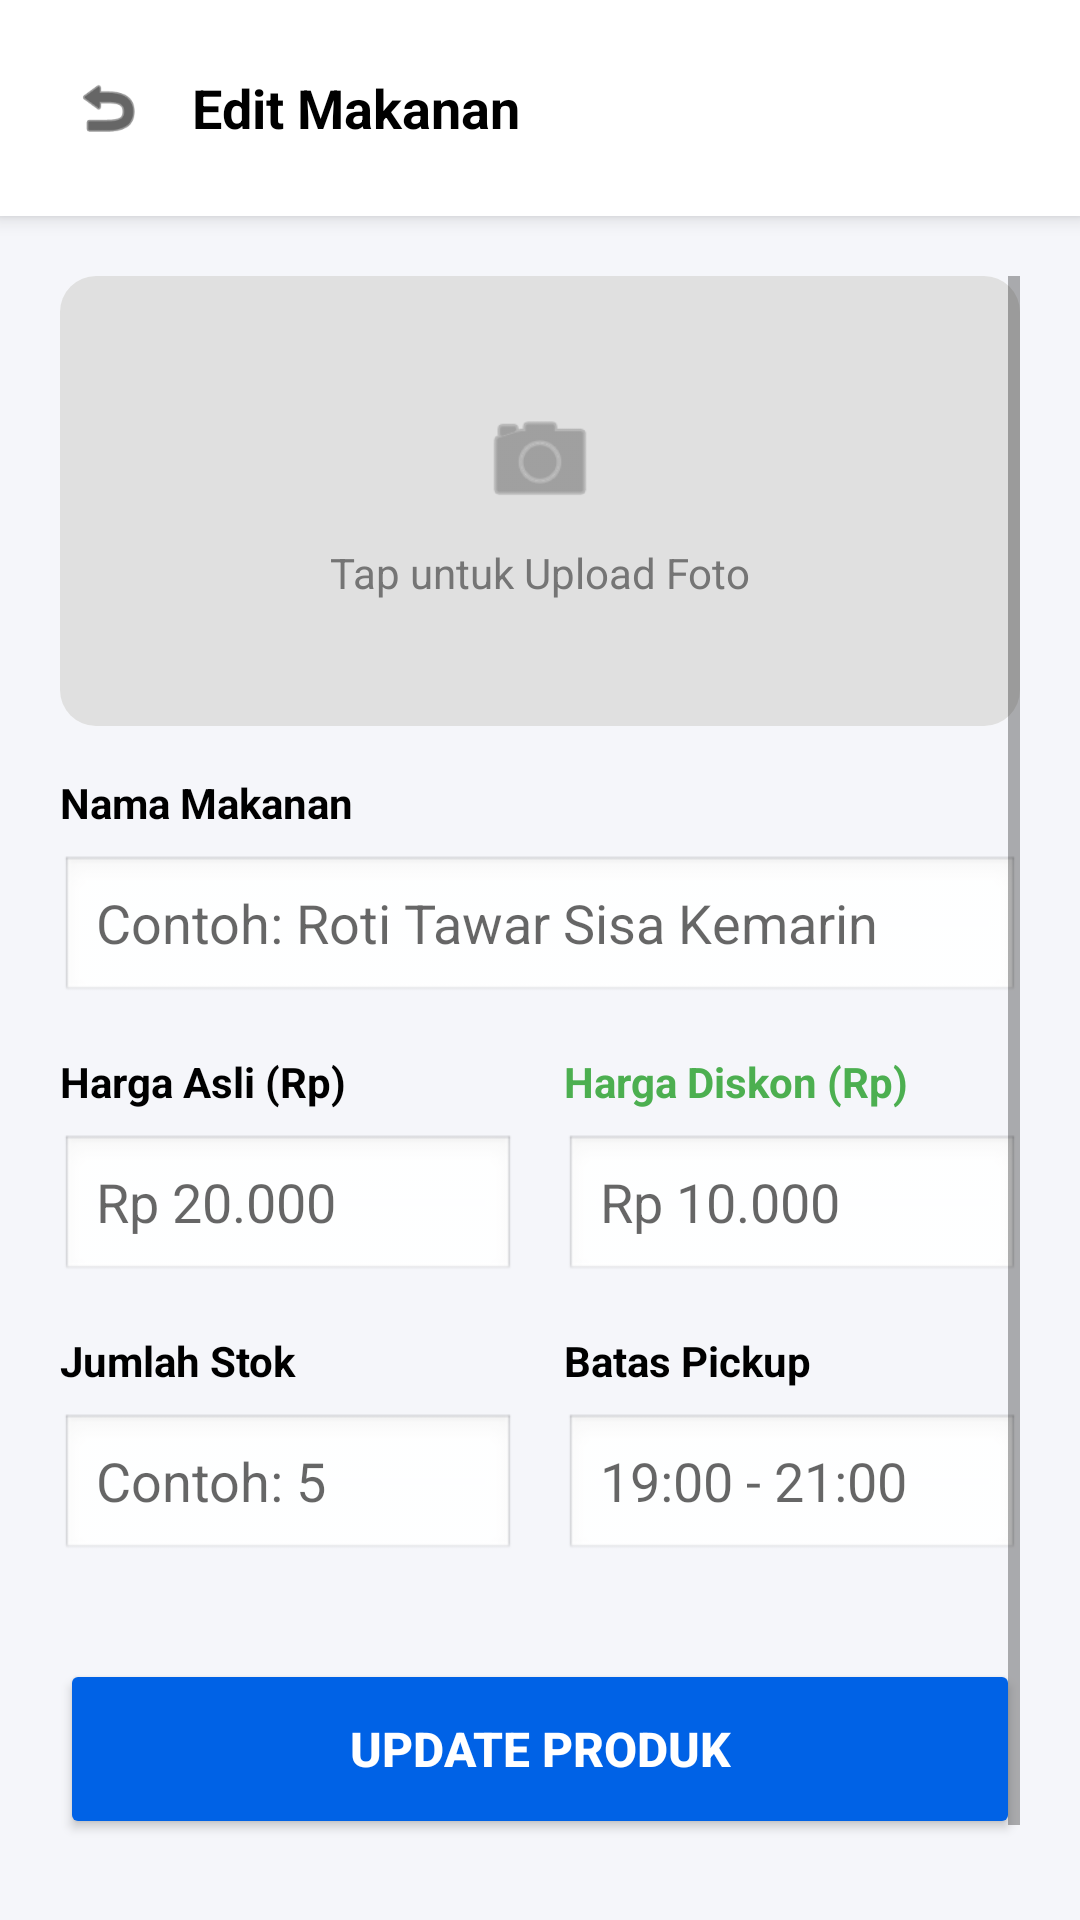

Layout XML and referenced resources for this Android screen:
<!-- AndroidManifest.xml: application theme Theme.FafaBite -->
<!-- res/layout/activity_edit_makanan.xml -->
<?xml version="1.0" encoding="utf-8"?>
<LinearLayout xmlns:android="http://schemas.android.com/apk/res/android"
    xmlns:app="http://schemas.android.com/apk/res-auto"
    xmlns:tools="http://schemas.android.com/tools"
    tools:ignore="HardcodedText, ContentDescription"
    android:layout_width="match_parent"
    android:layout_height="match_parent"
    android:background="#F5F6FA"
    android:orientation="vertical">

    
    <LinearLayout
        android:layout_width="match_parent"
        android:layout_height="wrap_content"
        android:background="@color/white"
        android:elevation="4dp"
        android:orientation="horizontal"
        android:padding="16dp"
        android:gravity="center_vertical">

        <ImageView
            android:id="@+id/btnBackTambah"
            android:layout_width="40dp"
            android:layout_height="40dp"
            android:padding="8dp"
            android:background="?attr/selectableItemBackgroundBorderless"
            android:clickable="true"
            android:focusable="true"
            android:src="@android:drawable/ic_menu_revert"
            app:tint="@color/black"/>

        <TextView
            android:id="@+id/tvJudulForm"
            android:layout_width="wrap_content"
            android:layout_height="wrap_content"
            android:layout_marginStart="8dp"
            android:text="Edit Makanan"
            android:textColor="@color/black"
            android:textSize="18sp"
            android:textStyle="bold" />
    </LinearLayout>

    <ScrollView
        android:layout_width="match_parent"
        android:layout_height="match_parent"
        android:padding="20dp">

        <LinearLayout
            android:layout_width="match_parent"
            android:layout_height="wrap_content"
            android:orientation="vertical">

            
            <androidx.cardview.widget.CardView
                android:layout_width="match_parent"
                android:layout_height="150dp"
                android:layout_marginBottom="16dp"
                app:cardCornerRadius="12dp"
                app:cardElevation="0dp">

                <LinearLayout
                    android:id="@+id/btnUploadFoto"
                    android:layout_width="match_parent"
                    android:layout_height="match_parent"
                    android:background="#E0E0E0"
                    android:gravity="center"
                    android:orientation="vertical">

                    <ImageView
                        android:layout_width="40dp"
                        android:layout_height="40dp"
                        android:src="@android:drawable/ic_menu_camera"
                        app:tint="#757575" />

                    <TextView
                        android:layout_width="wrap_content"
                        android:layout_height="wrap_content"
                        android:layout_marginTop="8dp"
                        android:text="Tap untuk Upload Foto"
                        android:textColor="#757575" />
                </LinearLayout>

                <ImageView
                    android:id="@+id/ivFotoPreview"
                    android:layout_width="match_parent"
                    android:layout_height="match_parent"
                    android:scaleType="centerCrop"
                    android:visibility="gone" />
            </androidx.cardview.widget.CardView>

            
            <TextView
                android:layout_width="wrap_content"
                android:layout_height="wrap_content"
                android:text="Nama Makanan"
                android:textColor="@color/black"
                android:textStyle="bold" />
            <EditText
                android:id="@+id/etNamaMakanan"
                android:layout_width="match_parent"
                android:layout_height="50dp"
                android:layout_marginTop="8dp"
                android:layout_marginBottom="16dp"
                android:background="@android:drawable/edit_text"
                android:hint="Contoh: Roti Tawar Sisa Kemarin"
                android:inputType="text"
                android:importantForAutofill="no"
                android:paddingHorizontal="12dp" />

            
            <LinearLayout
                android:layout_width="match_parent"
                android:layout_height="wrap_content"
                android:orientation="horizontal"
                android:baselineAligned="false">

                <LinearLayout
                    android:layout_width="0dp"
                    android:layout_height="wrap_content"
                    android:layout_weight="1"
                    android:layout_marginEnd="8dp"
                    android:orientation="vertical">

                    <TextView
                        android:layout_width="wrap_content"
                        android:layout_height="wrap_content"
                        android:text="Harga Asli (Rp)"
                        android:textColor="@color/black"
                        android:textStyle="bold" />
                    <EditText
                        android:id="@+id/etHargaAsli"
                        android:layout_width="match_parent"
                        android:layout_height="50dp"
                        android:layout_marginTop="8dp"
                        android:background="@android:drawable/edit_text"
                        android:inputType="number"
                        android:importantForAutofill="no"
                        android:hint="Rp 20.000"
                        android:paddingHorizontal="12dp" />
                </LinearLayout>

                <LinearLayout
                    android:layout_width="0dp"
                    android:layout_height="wrap_content"
                    android:layout_weight="1"
                    android:layout_marginStart="8dp"
                    android:orientation="vertical">

                    <TextView
                        android:layout_width="wrap_content"
                        android:layout_height="wrap_content"
                        android:text="Harga Diskon (Rp)"
                        android:textColor="#4CAF50"
                        android:textStyle="bold" />
                    <EditText
                        android:id="@+id/etHargaDiskon"
                        android:layout_width="match_parent"
                        android:layout_height="50dp"
                        android:layout_marginTop="8dp"
                        android:background="@android:drawable/edit_text"
                        android:inputType="number"
                        android:importantForAutofill="no"
                        android:hint="Rp 10.000"
                        android:paddingHorizontal="12dp" />
                </LinearLayout>
            </LinearLayout>

            
            <LinearLayout
                android:layout_width="match_parent"
                android:layout_height="wrap_content"
                android:layout_marginTop="16dp"
                android:orientation="horizontal"
                android:baselineAligned="false">

                <LinearLayout
                    android:layout_width="0dp"
                    android:layout_height="wrap_content"
                    android:layout_weight="1"
                    android:layout_marginEnd="8dp"
                    android:orientation="vertical">

                    <TextView
                        android:layout_width="wrap_content"
                        android:layout_height="wrap_content"
                        android:text="Jumlah Stok"
                        android:textColor="@color/black"
                        android:textStyle="bold" />
                    <EditText
                        android:id="@+id/etStokMakanan"
                        android:layout_width="match_parent"
                        android:layout_height="50dp"
                        android:layout_marginTop="8dp"
                        android:background="@android:drawable/edit_text"
                        android:inputType="number"
                        android:importantForAutofill="no"
                        android:hint="Contoh: 5"
                        android:paddingHorizontal="12dp" />
                </LinearLayout>

                <LinearLayout
                    android:layout_width="0dp"
                    android:layout_height="wrap_content"
                    android:layout_weight="1"
                    android:layout_marginStart="8dp"
                    android:orientation="vertical">

                    <TextView
                        android:layout_width="wrap_content"
                        android:layout_height="wrap_content"
                        android:text="Batas Pickup"
                        android:textColor="@color/black"
                        android:textStyle="bold" />
                    <EditText
                        android:id="@+id/etWaktuPickup"
                        android:layout_width="match_parent"
                        android:layout_height="50dp"
                        android:layout_marginTop="8dp"
                        android:background="@android:drawable/edit_text"
                        android:inputType="text"
                        android:importantForAutofill="no"
                        android:hint="19:00 - 21:00"
                        android:paddingHorizontal="12dp" />
                </LinearLayout>
            </LinearLayout>

            
            <Button
                android:id="@+id/btnSimpanMakanan"
                android:layout_width="match_parent"
                android:layout_height="60dp"
                android:layout_marginTop="32dp"
                android:layout_marginBottom="40dp"
                android:backgroundTint="@color/fafa_blue_primary"
                android:text="Update Produk"
                android:textColor="@color/white"
                android:textSize="16sp"
                android:textStyle="bold"
                app:cornerRadius="12dp" />

        </LinearLayout>
    </ScrollView>
</LinearLayout>
<!-- resources referenced by this layout -->
<resources>
  <color name="black">#FF000000</color>
  <color name="fafa_blue_primary">#0062E6</color>
  <color name="white">#FFFFFFFF</color>
  <style name="Theme.FafaBite" parent="Theme.MaterialComponents.Light.NoActionBar">
          
          <item name="colorPrimary">@color/fafa_blue_primary</item>
          <item name="colorPrimaryVariant">#004BBA</item> 
          <item name="colorOnPrimary">@color/white</item>
  
          
          <item name="colorSecondary">@color/fafa_blue_primary</item>
          <item name="colorSecondaryVariant">#004BBA</item>
          <item name="colorOnSecondary">@color/white</item>
  
          
          <item name="android:statusBarColor">?attr/colorPrimaryVariant</item>
      </style>
</resources>
